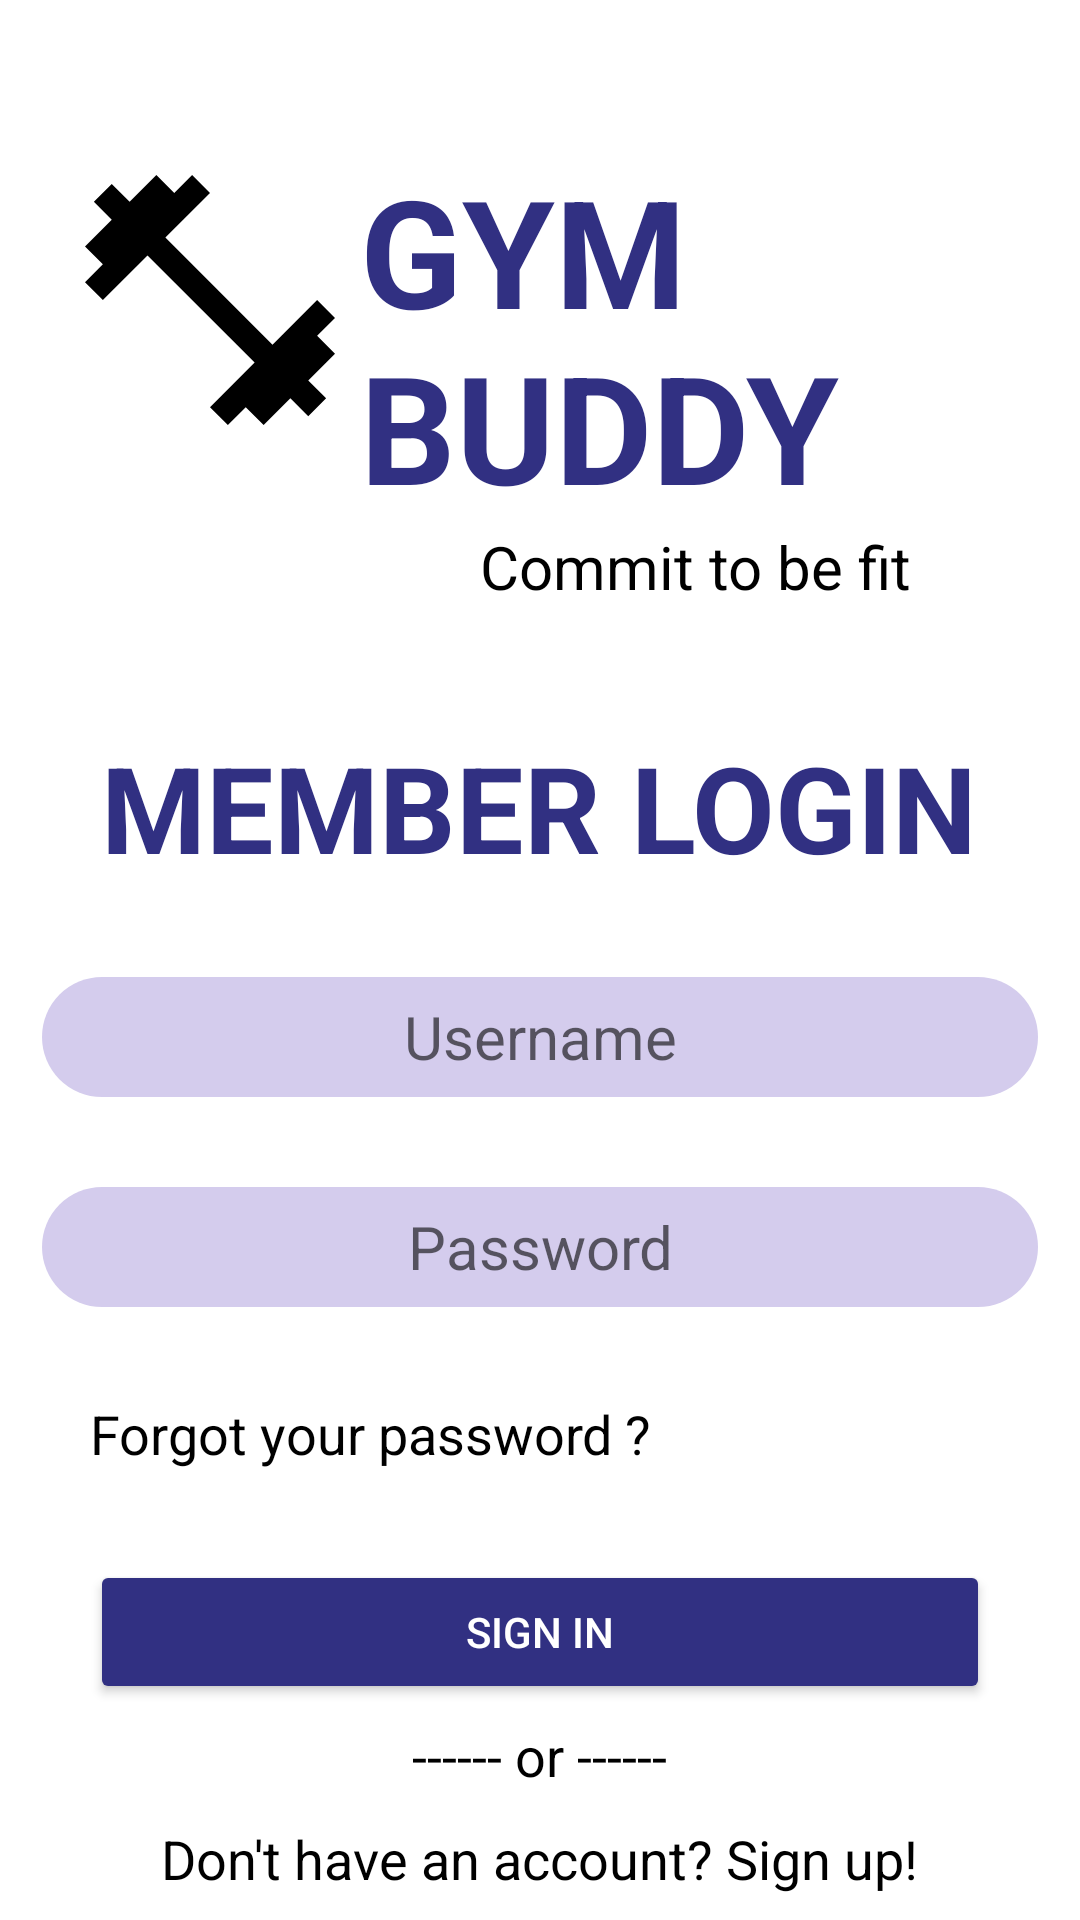

Android layout source for this screen:
<!-- AndroidManifest.xml: application theme Theme.PBL_Android -->
<!-- res/layout/activity_member_login.xml -->
<?xml version="1.0" encoding="utf-8"?>
<RelativeLayout xmlns:android="http://schemas.android.com/apk/res/android"
    xmlns:app="http://schemas.android.com/apk/res-auto"
    xmlns:tools="http://schemas.android.com/tools"
    android:layout_width="match_parent"
    android:layout_height="match_parent"
    tools:context=".MemberLogin">

    <ImageView
        android:layout_width="match_parent"
        android:layout_height="match_parent"
        android:src="@drawable/whitebg"
        android:scaleType="fitXY"
        >
    </ImageView>

    <ImageView
        android:layout_width="100dp"
        android:layout_height="100dp"
        android:src="@drawable/ic_baseline_fitness_center_24"
        app:backgroundTint="@color/black"
        android:layout_marginTop="50dp"
        android:layout_marginLeft="20dp"
        android:id="@+id/robot1"
        >
    </ImageView>

    <TextView
        android:layout_width="wrap_content"
        android:layout_height="wrap_content"
        android:layout_marginTop="50dp"
        android:text="GYM BUDDY"
        android:textSize="50sp"
        android:textStyle="bold"
        android:textColor="#313082"
        android:layout_toRightOf="@+id/robot1"
        android:id="@+id/name_logo"
        >
    </TextView>

    <TextView
        android:layout_width="wrap_content"
        android:layout_height="wrap_content"
        android:text="Commit to be fit"
        android:textSize="20sp"
        android:textColor="@color/black"
        android:layout_below="@id/name_logo"
        android:layout_toRightOf="@id/robot1"
        android:layout_marginLeft="40dp"
        android:id="@+id/tagline"
        >
    </TextView>

    <TextView
        android:layout_width="wrap_content"
        android:layout_height="wrap_content"
        android:layout_marginTop="40dp"
        android:text="MEMBER LOGIN"
        android:textSize="40sp"
        android:textStyle="bold"
        android:layout_centerHorizontal="true"
        android:textColor="#313082"
        android:layout_below="@+id/tagline"
        android:id="@+id/trainerlogin"
        >
    </TextView>



    <EditText
        android:layout_width="match_parent"
        android:layout_height="40dp"
        android:textColor="@color/black"
        android:hint="Username"
        android:textSize="20sp"
        android:layout_marginRight="14dp"
        android:layout_marginLeft="14dp"
        android:layout_gravity="center_vertical"
        android:layout_marginTop="30dp"
        android:background="@drawable/roundedbutton"
        app:backgroundTint="#d4cced"
        android:gravity="center"
        android:layout_below="@+id/trainerlogin"
        android:id="@+id/emailans"
        >
    </EditText>

    <EditText
        android:layout_width="match_parent"
        android:layout_height="40dp"
        android:textColor="@color/black"
        android:hint="Password"
        android:textSize="20sp"
        android:layout_marginRight="14dp"
        android:layout_marginLeft="14dp"
        android:layout_gravity="center_vertical"
        android:layout_marginTop="30dp"
        android:background="@drawable/roundedbutton"
        app:backgroundTint="#d4cced"
        android:gravity="center"
        android:layout_below="@+id/emailans"
        android:id="@+id/passwordans"
        >
    </EditText>

    <TextView
        android:layout_width="wrap_content"
        android:layout_height="wrap_content"
        android:text="Forgot your password ?"
        android:layout_margin="30dp"
        android:textColor="@color/black"
        android:textSize="18sp"
        android:id="@+id/forgotpass"
        android:layout_below="@+id/passwordans"
        >
    </TextView>

    <Button
        android:layout_width="300dp"
        android:layout_height="wrap_content"
        android:layout_below="@id/forgotpass"
        android:layout_centerInParent="true"
        android:text="Sign in"
        android:textColor="@color/white"
        app:backgroundTint="#313082"
        android:id="@+id/signin"
        >
    </Button>

    <TextView
        android:layout_width="wrap_content"
        android:layout_height="wrap_content"
        android:layout_marginTop="30dp"
        android:text="------ or ------"
        android:layout_margin="5dp"
        android:textColor="@color/black"
        android:textSize="18sp"
        android:layout_centerInParent="true"
        android:id="@+id/ormsg"
        android:layout_below="@+id/signin"
        >
    </TextView>

    <TextView
        android:layout_width="wrap_content"
        android:layout_height="wrap_content"
        android:text="Don't have an account? Sign up!"
        android:layout_margin="5dp"
        android:textColor="@color/black"
        android:textSize="18sp"
        android:layout_centerInParent="true"
        android:layout_gravity="right"
        android:id="@+id/new_acc_msg"
        android:layout_below="@+id/ormsg"
        android:onClick="newmember"
        >
    </TextView>

</RelativeLayout>
<!-- resources referenced by this layout -->
<resources>
  <!-- drawable ic_baseline_fitness_center_24 (drawable) -->
  <vector android:height="50dp" android:tint="@color/black"
      android:viewportHeight="24" android:viewportWidth="24"
      android:width="50dp" xmlns:android="http://schemas.android.com/apk/res/android">
      <path android:fillColor="@android:color/white" android:pathData="M20.57,14.86L22,13.43 20.57,12 17,15.57 8.43,7 12,3.43 10.57,2 9.14,3.43 7.71,2 5.57,4.14 4.14,2.71 2.71,4.14l1.43,1.43L2,7.71l1.43,1.43L2,10.57 3.43,12 7,8.43 15.57,17 12,20.57 13.43,22l1.43,-1.43L16.29,22l2.14,-2.14 1.43,1.43 1.43,-1.43 -1.43,-1.43L22,16.29z"/>
  </vector>
  <!-- drawable roundedbutton (drawable) -->
  <?xml version="1.0" encoding="utf-8"?>
  <shape xmlns:android="http://schemas.android.com/apk/res/android">
      <corners  android:radius="50dp"/>
      <solid android:color="#b8027b"></solid>
  </shape>
  <style name="Theme.PBL_Android" parent="Theme.MaterialComponents.DayNight.NoActionBar">
          
          <item name="colorPrimary">@color/purple_500</item>
          <item name="colorPrimaryVariant">@color/purple_700</item>
          <item name="colorOnPrimary">@color/white</item>
          
          <item name="colorSecondary">@color/teal_200</item>
          <item name="colorSecondaryVariant">@color/teal_700</item>
          <item name="colorOnSecondary">@color/black</item>
          
          <item name="android:statusBarColor" tools:targetApi="l">?attr/colorPrimaryVariant</item>
          
      </style>
  <!-- not gathered from this repository: default colours our renderer supplied (Android Studio template values) -->
  <color name="purple_500">#FF6200EE</color>
  <color name="purple_700">#FF3700B3</color>
  <color name="teal_200">#FF03DAC5</color>
  <color name="teal_700">#FF018786</color>
  <color name="black">#FF000000</color>
  <color name="white">#FFFFFFFF</color>
</resources>
